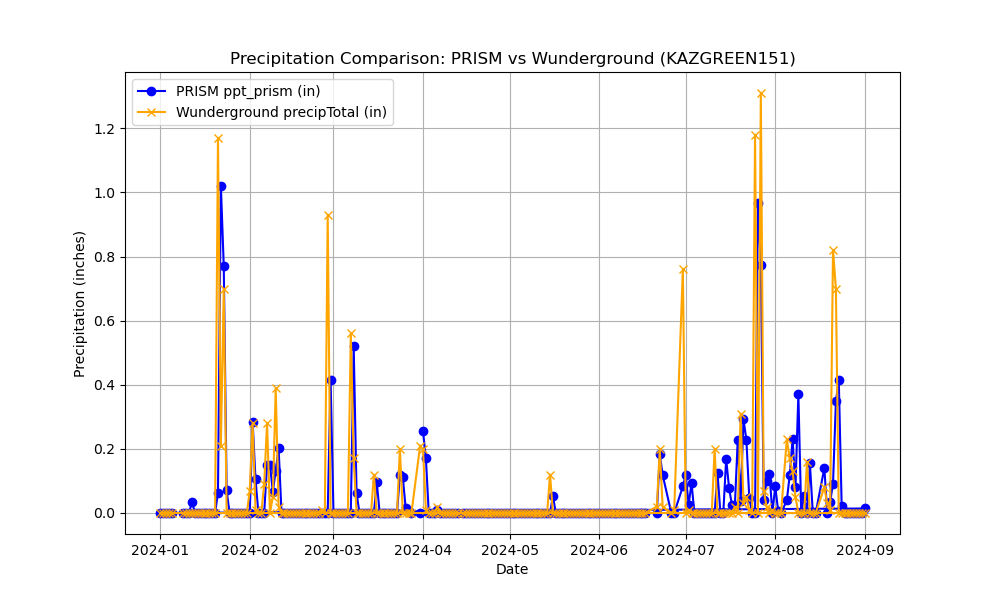

Source data for this figure (header and first rows):
Name, Elevation_ft, Latitude, Longitude, date, ppt_prism, precipTotal
KAZGREEN151, 2969, 31.82, -111, 2024-04-01, 0.2552, 0.2
KAZGREEN151, 2969, 31.82, -111, 2024-04-02, 0.1716, 0.01
KAZGREEN151, 2969, 31.82, -111, 2024-04-03, 0.0, 0.0
KAZGREEN151, 2969, 31.82, -111, 2024-04-04, 0.0, 0.0
KAZGREEN151, 2969, 31.82, -111, 2024-04-05, 0.0, 0.0
KAZGREEN151, 2969, 31.82, -111, 2024-04-06, 0.009242, 0.02
KAZGREEN151, 2969, 31.82, -111, 2024-04-07, 0.0, 0.0
KAZGREEN151, 2969, 31.82, -111, 2024-04-08, 0.0, 0.0
KAZGREEN151, 2969, 31.82, -111, 2024-04-09, 0.0, 0.0
KAZGREEN151, 2969, 31.82, -111, 2024-04-10, 0.0, 0.0
KAZGREEN151, 2969, 31.82, -111, 2024-04-11, 0.0, 0.0
KAZGREEN151, 2969, 31.82, -111, 2024-04-12, 0.0, 0.0
KAZGREEN151, 2969, 31.82, -111, 2024-04-13, 0.0, 0.0
KAZGREEN151, 2969, 31.82, -111, 2024-04-15, 0.0, 0.0
KAZGREEN151, 2969, 31.82, -111, 2024-04-16, 0.0, 0.0
KAZGREEN151, 2969, 31.82, -111, 2024-04-17, 0.0, 0.0
KAZGREEN151, 2969, 31.82, -111, 2024-04-18, 0.0, 0.0
KAZGREEN151, 2969, 31.82, -111, 2024-04-19, 0.0, 0.0
KAZGREEN151, 2969, 31.82, -111, 2024-04-20, 0.0, 0.0
KAZGREEN151, 2969, 31.82, -111, 2024-04-21, 0.0, 0.0
KAZGREEN151, 2969, 31.82, -111, 2024-04-22, 0.0, 0.0
KAZGREEN151, 2969, 31.82, -111, 2024-04-23, 0.0, 0.0
KAZGREEN151, 2969, 31.82, -111, 2024-04-24, 0.0, 0.0
KAZGREEN151, 2969, 31.82, -111, 2024-04-25, 0.0, 0.0
KAZGREEN151, 2969, 31.82, -111, 2024-04-26, 0.0, 0.0
KAZGREEN151, 2969, 31.82, -111, 2024-04-27, 0.0, 0.0
KAZGREEN151, 2969, 31.82, -111, 2024-04-28, 0.0, 0.0
KAZGREEN151, 2969, 31.82, -111, 2024-04-29, 0.0, 0.0
KAZGREEN151, 2969, 31.82, -111, 2024-04-30, 0.0, 0.0
KAZGREEN151, 2969, 31.82, -111, 2024-05-01, 0.0, 0.0
KAZGREEN151, 2969, 31.82, -111, 2024-05-02, 0.0, 0.0
KAZGREEN151, 2969, 31.82, -111, 2024-05-03, 0.0, 0.0
KAZGREEN151, 2969, 31.82, -111, 2024-05-04, 0.0, 0.0
KAZGREEN151, 2969, 31.82, -111, 2024-05-05, 0.0, 0.0
KAZGREEN151, 2969, 31.82, -111, 2024-05-06, 0.0, 0.0
KAZGREEN151, 2969, 31.82, -111, 2024-05-07, 0.0, 0.0
KAZGREEN151, 2969, 31.82, -111, 2024-05-08, 0.0, 0.0
KAZGREEN151, 2969, 31.82, -111, 2024-05-09, 0.0, 0.0
KAZGREEN151, 2969, 31.82, -111, 2024-05-10, 0.0, 0.0
KAZGREEN151, 2969, 31.82, -111, 2024-05-11, 0.0, 0.0
KAZGREEN151, 2969, 31.82, -111, 2024-05-12, 0.0, 0.0
KAZGREEN151, 2969, 31.82, -111, 2024-05-13, 0.0, 0.0
KAZGREEN151, 2969, 31.82, -111, 2024-05-14, 0.0, 0.0
KAZGREEN151, 2969, 31.82, -111, 2024-05-15, 0.0, 0.12
KAZGREEN151, 2969, 31.82, -111, 2024-05-16, 0.05239, 0.0
KAZGREEN151, 2969, 31.82, -111, 2024-05-17, 0.0, 0.0
KAZGREEN151, 2969, 31.82, -111, 2024-05-18, 0.0, 0.0
KAZGREEN151, 2969, 31.82, -111, 2024-05-19, 0.0, 0.0
KAZGREEN151, 2969, 31.82, -111, 2024-05-20, 0.0, 0.0
KAZGREEN151, 2969, 31.82, -111, 2024-05-21, 0.0, 0.0
KAZGREEN151, 2969, 31.82, -111, 2024-05-22, 0.0, 0.0
KAZGREEN151, 2969, 31.82, -111, 2024-05-23, 0.0, 0.0
KAZGREEN151, 2969, 31.82, -111, 2024-05-24, 0.0, 0.0
KAZGREEN151, 2969, 31.82, -111, 2024-05-25, 0.0, 0.0
KAZGREEN151, 2969, 31.82, -111, 2024-05-26, 0.0, 0.0
KAZGREEN151, 2969, 31.82, -111, 2024-05-27, 0.0, 0.0
KAZGREEN151, 2969, 31.82, -111, 2024-05-28, 0.0, 0.0
KAZGREEN151, 2969, 31.82, -111, 2024-05-29, 0.0, 0.0
KAZGREEN151, 2969, 31.82, -111, 2024-05-30, 0.0, 0.0
KAZGREEN151, 2969, 31.82, -111, 2024-05-31, 0.0, 0.0
... 169 more rows
